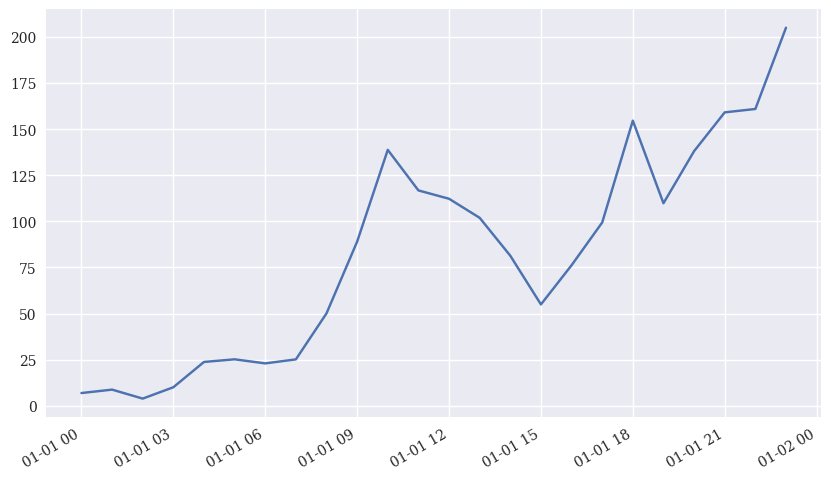

Python code for this plot: (Note: this script raises an exception after producing the figure.)
!git clone https://github.com/tpq-classes/financial_data_science_.git
import sys
sys.path.append('financial_data_science_')


from pylab import mpl, plt
plt.style.use('seaborn-v0_8')
mpl.rcParams['font.family'] = 'serif'
%matplotlib inline

import datetime as dt

dt.datetime.now()

to = dt.datetime.today()
to

type(to)

dt.datetime.today().weekday()
  # zero numbering 0 = Monday

d = dt.datetime(2020, 10, 31, 10, 5, 30, 500000)
d

str(d)

print(d)

d.year

d.month

d.day

d.hour

o = d.toordinal()
o

dt.datetime.fromordinal(o)

t = dt.datetime.time(d)
t

type(t)

dd = dt.datetime.date(d)
dd

d.replace(second=0, microsecond=0)

td = d - dt.datetime.now()
td

type(td)

td.days

td.seconds

td.microseconds

td.total_seconds()

d.isoformat()

d.strftime('%A, %d. %B %Y %I:%M%p')

dt.datetime.strptime('2017-03-31', '%Y-%m-%d')

dt.datetime.strptime('30-4-16', '%d-%m-%y')
  # day first and two digit year

ds = str(d)
ds

dt.datetime.strptime(ds, '%Y-%m-%d %H:%M:%S.%f')

dt.datetime.now()

dt.datetime.utcnow()

dt.datetime.now() - dt.datetime.utcnow()

class UTC(dt.tzinfo):
    def utcoffset(self, d):
        return dt.timedelta(hours=0)
    def dst(self, d):
        return dt.timedelta(hours=0)
    def tzname(self, d):
        return 'UTC'

u = dt.datetime.utcnow()

u

u = u.replace(tzinfo=UTC())

u

class CEST(dt.tzinfo):
    def utcoffset(self, d):
        return dt.timedelta(hours=2)
    def dst(self, d):
        return dt.timedelta(hours=1)
    def tzname(self, d):
        return 'CEST'

c = u.astimezone(CEST())
c

c - c.dst()

import pytz

pytz.country_names['US']

pytz.country_timezones['BE']

pytz.common_timezones[-10:]

u = dt.datetime.utcnow()

u = u.replace(tzinfo=pytz.utc)

u

u.astimezone(pytz.timezone('CET'))

u.astimezone(pytz.timezone('GMT'))

u.astimezone(pytz.timezone('US/Central'))

import numpy as np

nd = np.datetime64('2020-10-31') # <1>
nd

np.datetime_as_string(nd)

np.datetime_data(nd)

d

nd = np.datetime64(d)
nd

nd.astype(dt.datetime)

nd = np.datetime64('2020-10', 'D')
nd

np.datetime64('2020-10') == np.datetime64('2020-10-01')

np.array(['2020-06-10', '2020-07-10', '2020-08-10'], dtype='datetime64')

np.array(['2020-06-10T12:00:00', '2020-07-10T12:00:00',
          '2020-08-10T12:00:00'], dtype='datetime64[s]')

np.arange('2020-01-01', '2020-01-04', dtype='datetime64')

np.arange('2020-01-01', '2020-10-01', dtype='datetime64[M]')

np.arange('2020-01-01', '2020-10-01', dtype='datetime64[W]')[:10]

dtl = np.arange('2020-01-01T00:00:00', '2020-01-02T00:00:00',
                dtype='datetime64[h]')
dtl[:10]

np.arange('2020-01-01T00:00:00', '2020-01-02T00:00:00',
          dtype='datetime64[s]')[:10]

np.arange('2020-01-01T00:00:00', '2020-01-02T00:00:00',
          dtype='datetime64[ms]')[:10]

import matplotlib.pyplot as plt
%matplotlib inline

np.random.seed(3000)
rnd = np.random.standard_normal(len(dtl)).cumsum() ** 2

fig = plt.figure(figsize=(10, 6))
plt.plot(dtl.astype(dt.datetime), rnd)
plt.grid(True)
fig.autofmt_xdate();

import pandas as pd

ts = pd.Timestamp('2020-06-30')
ts

d = ts.to_pydatetime()
d

pd.Timestamp(d)

pd.Timestamp(nd)

dti = pd.date_range('2020/01/01', freq='M', periods=12)
dti

dti[6]

pdi = dti.to_pydatetime()
pdi

pd.DatetimeIndex(pdi)

pd.DatetimeIndex(dtl)

rnd = np.random.standard_normal(len(dti)).cumsum() ** 2

df = pd.DataFrame(rnd, columns=['data'], index=dti)

df.plot(figsize=(10, 6));

pd.date_range('2020/01/01', freq='M', periods=12, tz=pytz.timezone('CET'))

dti = pd.date_range('2020/01/01', freq='M', periods=12, tz='US/Eastern')
dti

dti.tz_convert('GMT')